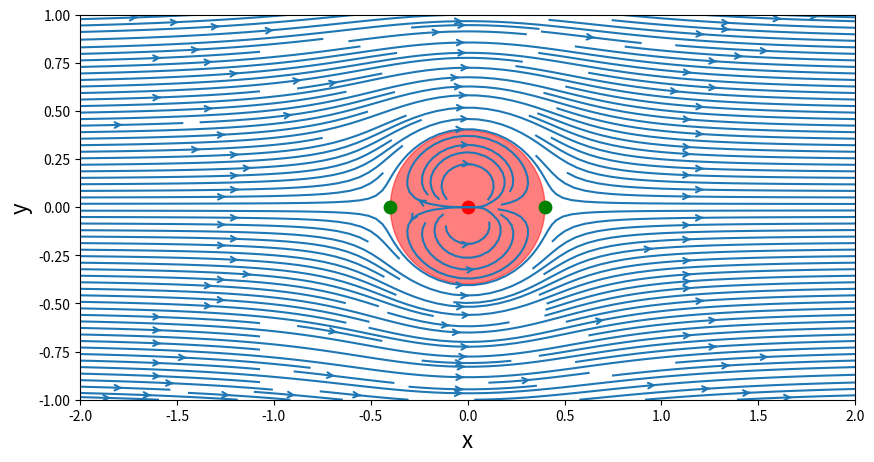
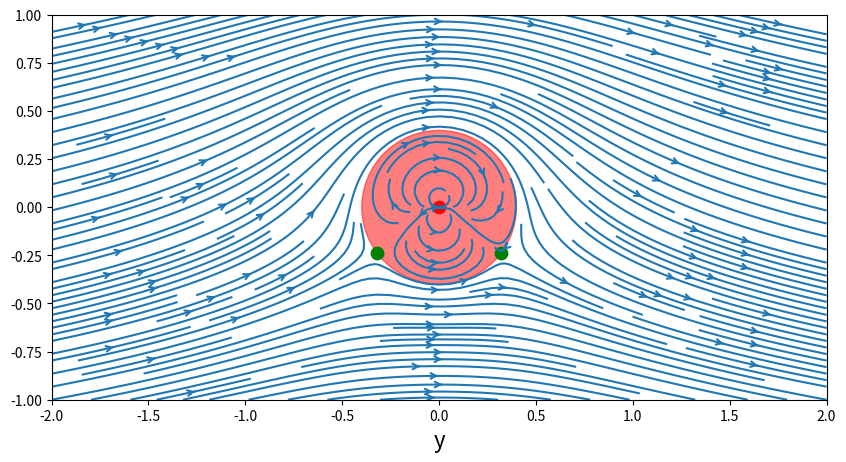

These charts were generated, in order, by the following Python code:
# notbook 6 - vortex lift
# started 25feb2014
# [redacted]

import numpy as np
import matplotlib.pyplot as plt
from math import *

# defining space
N = 50
xStart,xEnd = -2.0,2.0
yStart,yEnd = -1.0,1.0
x = np.linspace(xStart,xEnd,N)
y = np.linspace(yStart,yEnd,N)
X,Y = np.meshgrid(x,y)

# defining doublet parameters - code borrowed from notbook 3 doublet
kappa = 1.0                     # strength of the doublet
xDoublet,yDoublet = 0.0,0.0     # location of the doublet

# function to compute doublet velocity 
def getVelocityDoublet(strength,xd,yd,X,Y):
    u = -(strength/(2*pi))*(((X-xd)**2-(Y-yd)**2)/(((X-xd)**2+(Y-yd)**2)**2))
    v = -(strength/(2*pi))*((2*(X-xd)*(Y-yd))/(((X-xd)**2+(Y-yd)**2)**2))
    return u,v
    
# function to compute doublet stream function
def getStreamFunctionDoublet(strength,xd,yd,X,Y):
    psi = -(strength/(2*pi))*((Y-yd)/((X-xd)**2+(Y-yd)**2))
    return psi
    
# calculating velocity due to doublet
uDoublet,vDoublet = getVelocityDoublet(kappa,xDoublet,yDoublet,X,Y)

# calculating the streamfunction of a doublet
psiDoublet = getStreamFunctionDoublet(kappa,xDoublet,yDoublet,X,Y)

# defining parameters for freestream flow
Uinf = 1.0                  # freestream flow velocity

# creating velocity arrays for freestream
uFreestream = np.ones((N,N),dtype=float)
vFreestream = np.zeros_like(uFreestream)

# calculating stream function for freestream flow
psiFreestream = Uinf*Y

# superimposing the doublet and freestream flow
# which is the same as defining flow around a cylinder 
u = uDoublet + uFreestream
v = vDoublet + vFreestream
psi = psiDoublet + psiFreestream

# plotting
size = 10
plt.figure(figsize=(size,(yEnd-yStart)/(xEnd-xStart)*size))
plt.xlim(xStart,xEnd)
plt.ylim(yStart,yEnd)
plt.xlabel('x',fontsize=16)
plt.ylabel('y',fontsize=16)
plt.streamplot(X,Y,u,v,density=2.0,arrowsize=1.0,arrowstyle='->')
plt.scatter(xDoublet,yDoublet,s=80,c='r')

# calculating and plotting a circle over the cylinder
R = np.sqrt(kappa/(2*pi*Uinf))
circle = plt.Circle((0,0),radius=R,color='r',alpha=0.5)
plt.gca().add_patch(circle)

# calculating and adding the stagnation points
xStagn1,yStagn1 = +np.sqrt(kappa/(2*pi*Uinf)),0
xStagn2,yStagn2 = -np.sqrt(kappa/(2*pi*Uinf)),0
plt.scatter([xStagn1,xStagn2],[yStagn1,yStagn2],c='g',s=80,marker='o')

# defining a vortex located at the origin
gamma = 3.0             # strength of a vortex
xVortex,yVortex = 0.0,0.0

# defining functions to compute the stream fn and velcity of a vortex
# code borrowed from notebook 4 - vortex
def getVelocityVortex(strength,xv,yv,X,Y):
    u = (strength/(2*pi))*(Y-yv)/((X-xv)**2+(Y-yv)**2)
    v = (-strength/(2*pi))*(X-xv)/((X-xv)**2+(Y-yv)**2)
    return u,v
    
def getStreamFunctionVortex(strength,xv,yv,X,Y):
    psi = (strength/(4*pi))*(np.log((X-xv)**2+(Y-yv)**2))
    return psi
    
# computing the velocity field of a vortex
uVortex,vVortex = getVelocityVortex(gamma,xVortex,yVortex,X,Y)

# computing the stream function of a vortex
psiVortex = getStreamFunctionVortex(gamma,xVortex,yVortex,X,Y)

# superimposing vortex, doublet, and freestream
u = uVortex + uDoublet + uFreestream
v = vVortex + vDoublet + vFreestream
psi = psiVortex + psiDoublet + psiFreestream

# plotting
size = 10
plt.figure(figsize=(size,(yEnd-yStart)/(xEnd-xStart)*size))
plt.xlim(xStart,xEnd)
plt.ylim(yStart,yEnd)
plt.xlabel('x',fontsize=16)
plt.xlabel('y',fontsize=16)
plt.streamplot(X,Y,u,v,density=2.0,arrowsize=1.0,arrowstyle='->')

# calculating and plotting a circle over the cylinder
R = np.sqrt(kappa/(2*pi*Uinf))
circle = plt.Circle((0,0),radius=R,color='r',alpha=0.5)
plt.gca().add_patch(circle)

# calculating and plotting the stagnation points
R = np.sqrt(kappa/(2*pi*Uinf))
xStagn1,yStagn1 = +np.sqrt(R**2-(gamma/(4*pi*Uinf))**2),(-gamma/(4*pi*Uinf))
xStagn2,yStagn2 = -np.sqrt(R**2-(gamma/(4*pi*Uinf))**2),(-gamma/(4*pi*Uinf))
plt.scatter(xVortex,yVortex,s=80,c='r',marker='o')
plt.scatter([xStagn1,xStagn2],[yStagn1,yStagn2],s=80,c='g')
plt.show()